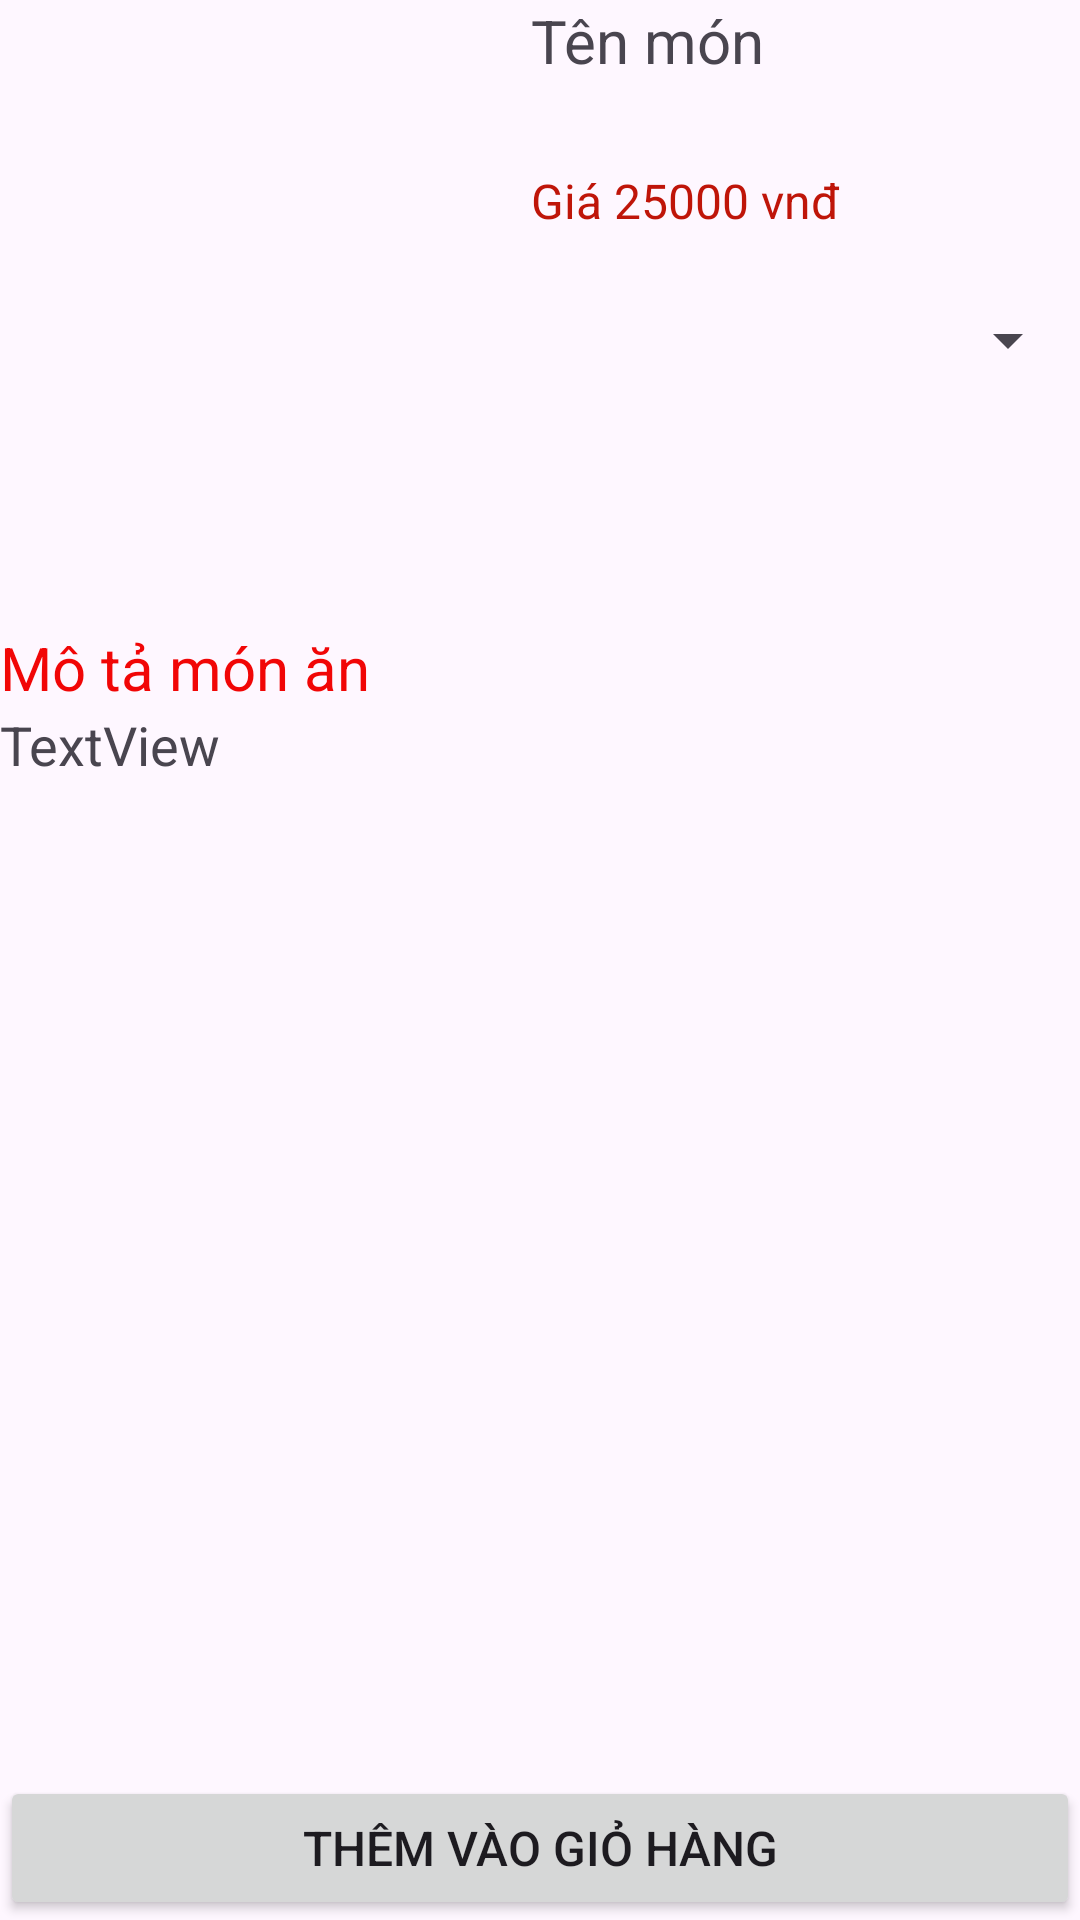

Write the Android layout XML for this screen, with the resource values it uses.
<!-- AndroidManifest.xml: application theme Theme.DoAnChuyenNganh -->
<!-- res/layout/detail_food.xml -->
<?xml version="1.0" encoding="utf-8"?>
<RelativeLayout xmlns:android="http://schemas.android.com/apk/res/android"
    xmlns:app="http://schemas.android.com/apk/res-auto"
    xmlns:tools="http://schemas.android.com/tools"
    android:layout_width="match_parent"
    android:layout_height="match_parent">

    <LinearLayout
        android:id="@+id/infofood"
        android:layout_width="match_parent"
        android:layout_height="wrap_content"
        android:layout_alignParentTop="true"
        android:layout_marginTop="0dp"
        android:orientation="horizontal"
        tools:ignore="MissingConstraints">

        <ImageView
            android:id="@+id/img_food"
            android:layout_width="334dp"
            android:layout_height="204dp"
            android:layout_weight="1"
            tools:srcCompat="@tools:sample/avatars" />

        <LinearLayout
            android:layout_width="match_parent"
            android:layout_height="match_parent"
            android:layout_weight="1"
            android:orientation="vertical">

            <TextView
                android:id="@+id/txtName"
                android:layout_width="match_parent"
                android:layout_height="56dp"
                android:layout_marginStart="10dp"
                android:text="Tên món"
                android:textSize="20sp" />

            <TextView
                android:id="@+id/txtPrice"
                android:layout_width="match_parent"
                android:layout_height="40dp"
                android:layout_marginStart="10dp"
                android:text="Giá 25000 vnđ"
                android:textColor="#BF1509"
                android:textSize="16sp" />

            <Spinner
                android:id="@+id/SpinSl"
                android:layout_width="match_parent"
                android:layout_height="35dp" />

        </LinearLayout>

    </LinearLayout>

    <LinearLayout
        android:layout_width="match_parent"
        android:layout_height="match_parent"
        android:layout_below="@+id/infofood"
        android:layout_marginTop="5dp"
        android:orientation="vertical">

        <TextView
            android:id="@+id/textView7"
            android:layout_width="match_parent"
            android:layout_height="wrap_content"
            android:text="Mô tả món ăn"
            android:textColor="#F10606"
            android:textSize="20sp" />

        <TextView
            android:id="@+id/txtmotamonan"
            android:layout_width="match_parent"
            android:layout_height="wrap_content"
            android:layout_weight="1"
            android:text="TextView"
            android:textSize="18sp" />

        <Button
            android:id="@+id/btnBuy"
            android:layout_width="match_parent"
            android:layout_height="wrap_content"
            android:text="Thêm vào giỏ hàng"
            android:textSize="16sp" />

    </LinearLayout>

</RelativeLayout>
<!-- resources referenced by this layout -->
<resources>
  <style name="Theme.DoAnChuyenNganh" parent="Base.Theme.DoAnChuyenNganh" />
  <style name="Base.Theme.DoAnChuyenNganh" parent="Theme.Material3.DayNight.NoActionBar">
          
          
      </style>
</resources>
